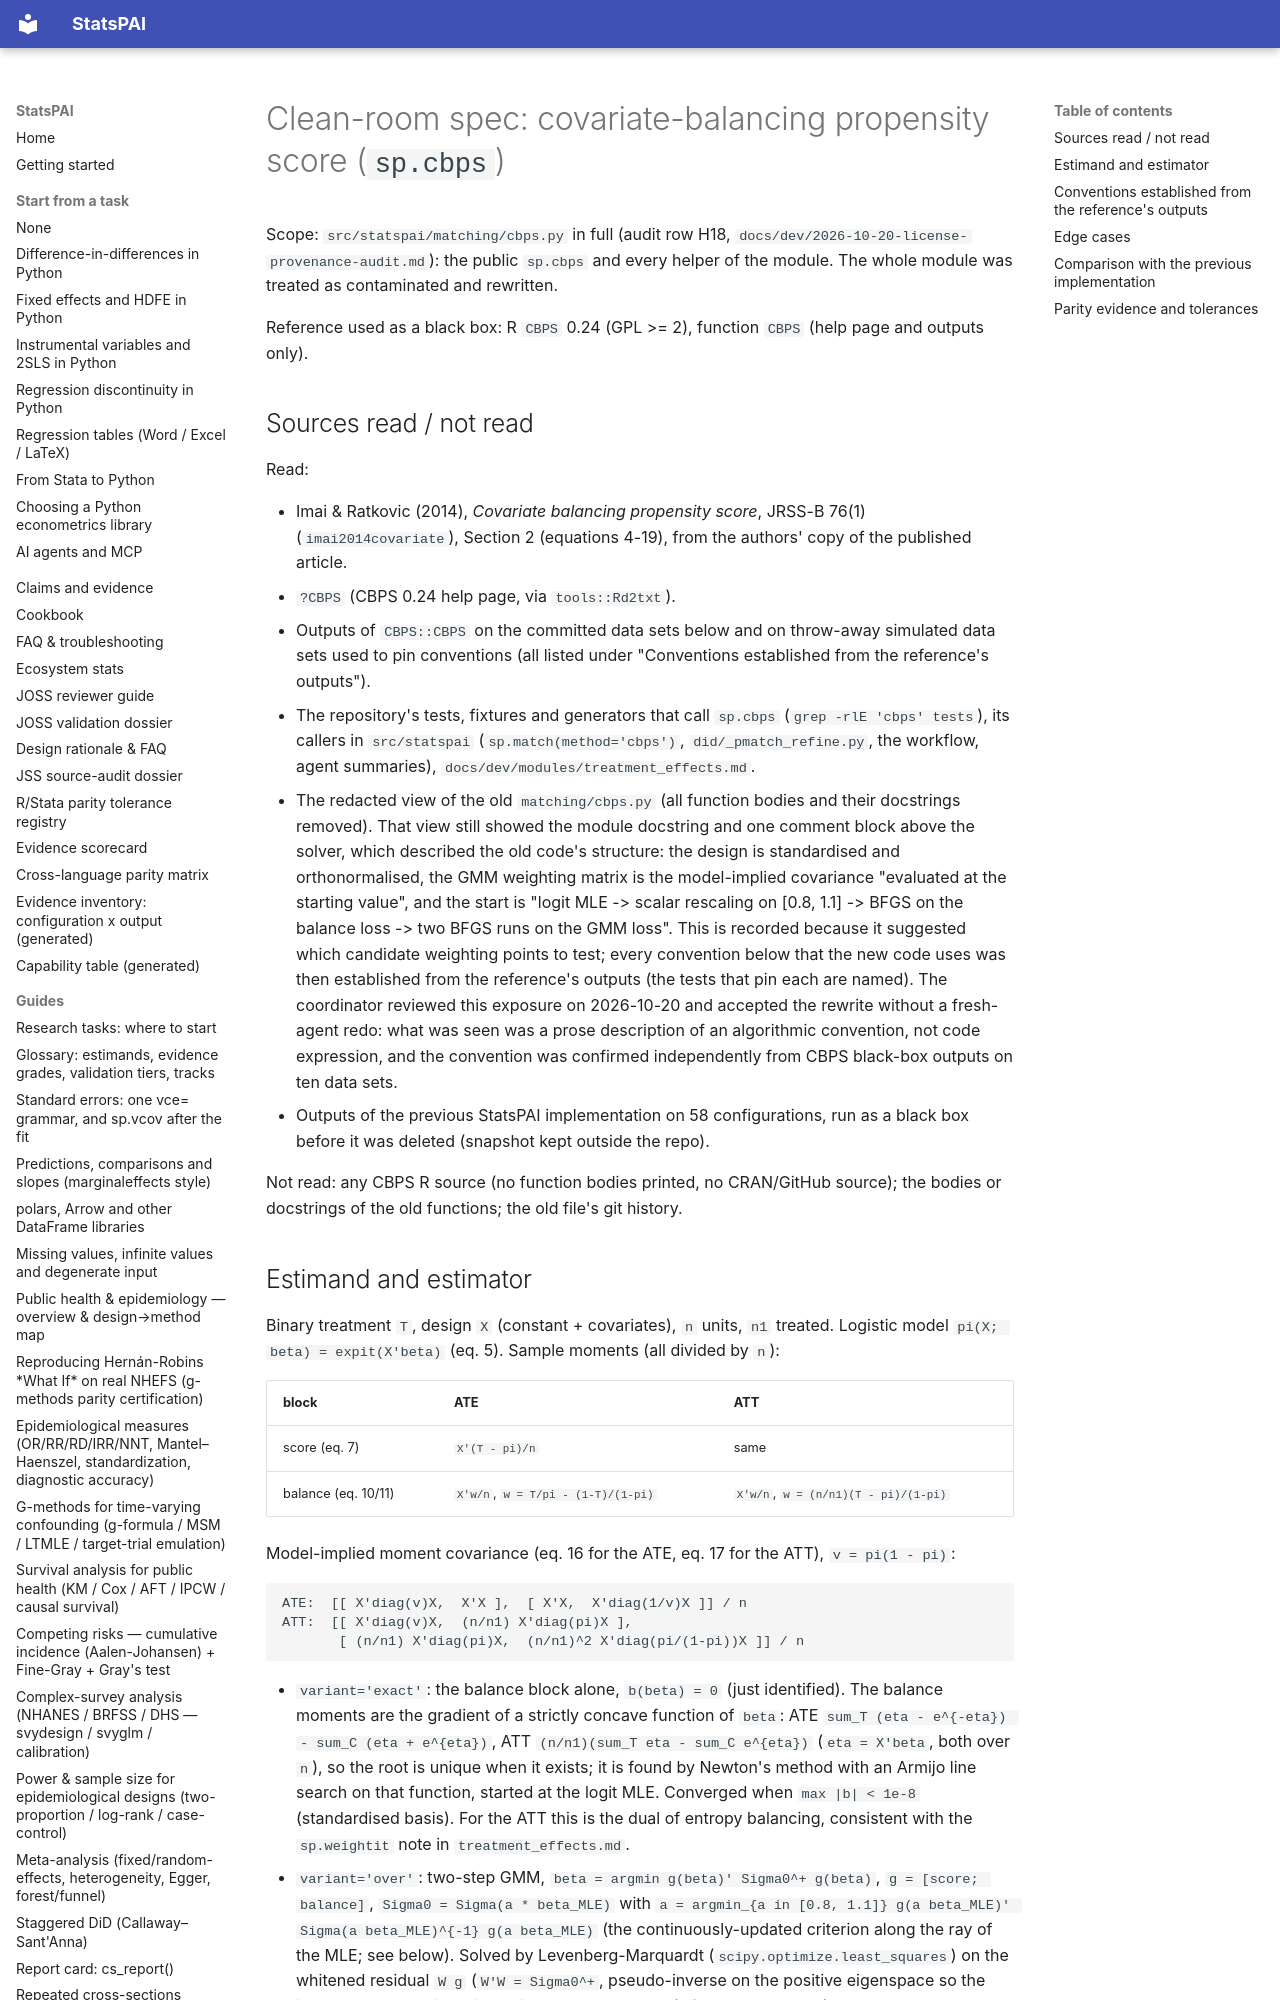

repository: brycewang-stanford/StatsPAI · page: dev/cleanroom/cbps/index.html · generator: mkdocs

# Clean-room spec: covariate-balancing propensity score (`sp.cbps`)

Scope: `src/statspai/matching/cbps.py` in full (audit row H18,
`docs/dev/2026-10-20-license-provenance-audit.md`): the public `sp.cbps` and
every helper of the module. The whole module was treated as contaminated and
rewritten.

Reference used as a black box: R `CBPS` 0.24 (GPL >= 2), function `CBPS`
(help page and outputs only).

## Sources read / not read

Read:

- Imai & Ratkovic (2014), *Covariate balancing propensity score*, JRSS-B
  76(1) (`imai2014covariate`), Section 2 (equations 4-19), from the
  authors' copy of the published article.
- `?CBPS` (CBPS 0.24 help page, via `tools::Rd2txt`).
- Outputs of `CBPS::CBPS` on the committed data sets below and on
  throw-away simulated data sets used to pin conventions (all listed under
  "Conventions established from the reference's outputs").
- The repository's tests, fixtures and generators that call `sp.cbps`
  (`grep -rlE 'cbps' tests`), its callers in `src/statspai`
  (`sp.match(method='cbps')`, `did/_pmatch_refine.py`, the workflow, agent
  summaries), `docs/dev/modules/treatment_effects.md`.
- The redacted view of the old `matching/cbps.py` (all function bodies and
  their docstrings removed). That view still showed the module docstring and
  one comment block above the solver, which described the old code's
  structure: the design is standardised and orthonormalised, the GMM
  weighting matrix is the model-implied covariance "evaluated at the starting
  value", and the start is "logit MLE -> scalar rescaling on [0.8, 1.1] ->
  BFGS on the balance loss -> two BFGS runs on the GMM loss". This is
  recorded because it suggested which candidate weighting points to test;
  every convention below that the new code uses was then established from
  the reference's outputs (the tests that pin each are named). The
  coordinator reviewed this exposure on 2026-10-20 and accepted the rewrite
  without a fresh-agent redo: what was seen was a prose description of an
  algorithmic convention, not code expression, and the convention was
  confirmed independently from CBPS black-box outputs on ten data sets.
- Outputs of the previous StatsPAI implementation on 58 configurations, run
  as a black box before it was deleted (snapshot kept outside the repo).

Not read: any CBPS R source (no function bodies printed, no CRAN/GitHub
source); the bodies or docstrings of the old functions; the old file's git
history.
